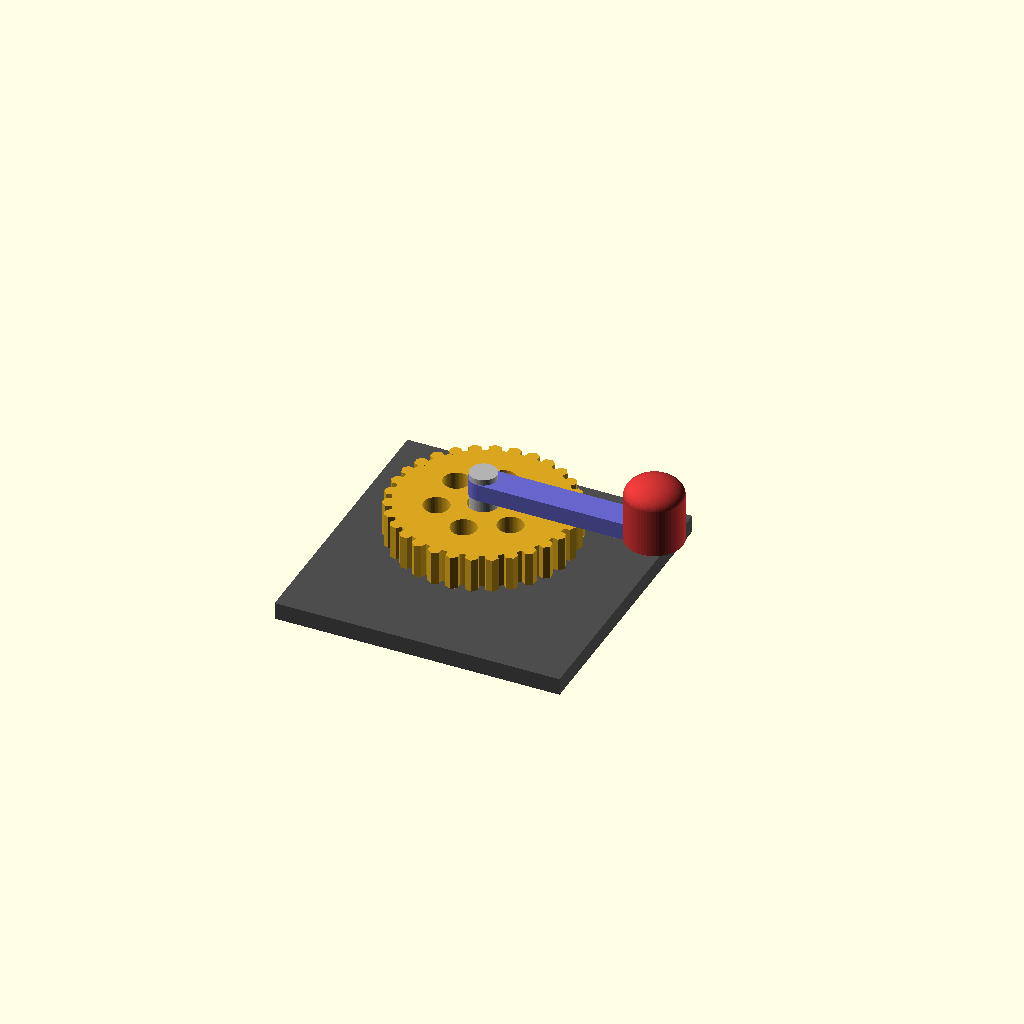
Cell 1: rendered with the file's own defaults.
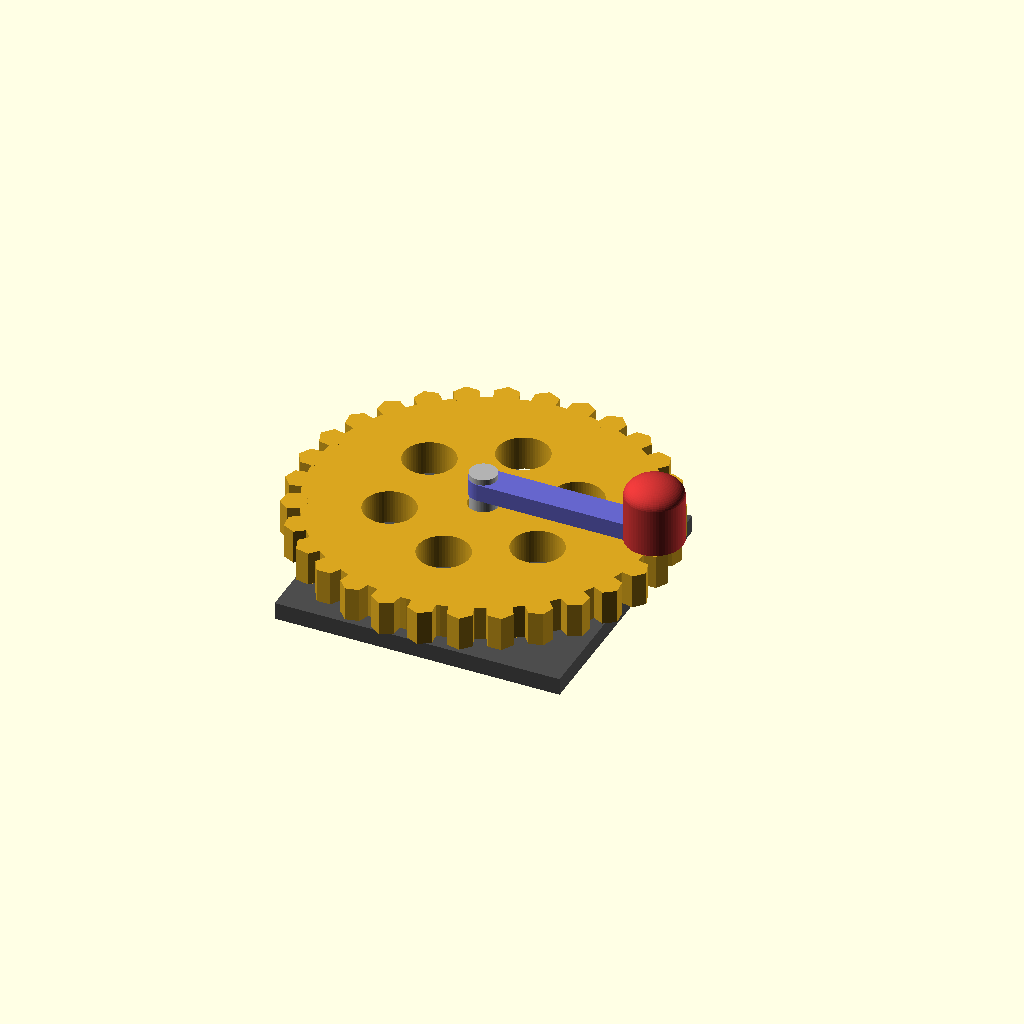
Cell 2 — GEAR_PITCH_RADIUS set to 30, the other parameters unchanged.
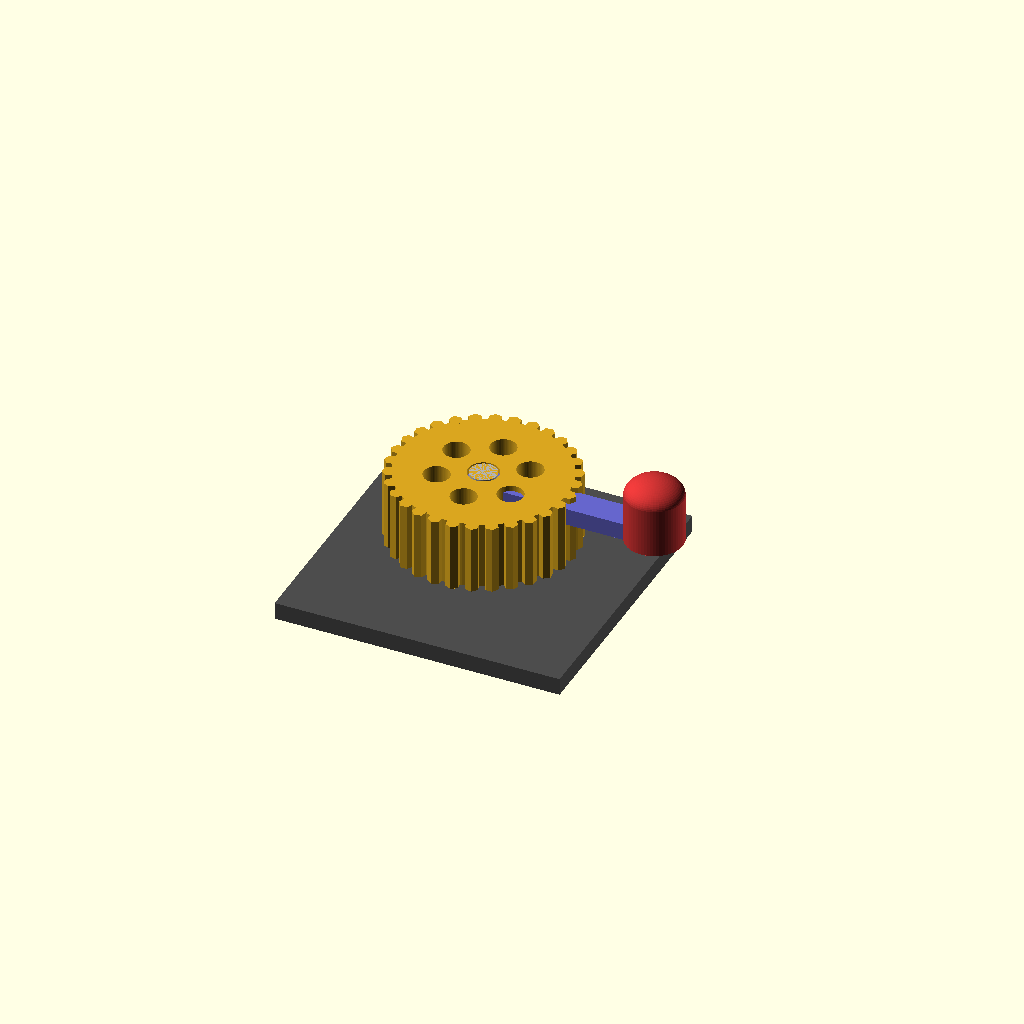
Cell 3: the same model with GEAR_THICKNESS = 12.
All cells are drawn from one camera (rotation 55°, 0°, 25°, orthographic, colour scheme Cornfield), so only the parameter changes between them.
Source of the model, 3d_design_agent/components/wave_drive/wave_drive_print_parts.scad:
// ============================================
// WAVE DRIVE - PRINT PARTS (SEPARATED)
// ============================================
// Export each part separately for printing
// Set PART_SELECT to choose which part to export
// ============================================

// PART SELECTION
// 1 = Base plate only
// 2 = Gear only (print flat)
// 3 = Shaft only
// 4 = Crank arm + knob (print as one piece)
// 0 = All parts assembled (for reference only)
PART_SELECT = 0;

// ==========================================
// PARAMETERS (same as standalone)
// ==========================================

// Gear parameters
GEAR_TEETH = 30;
GEAR_PITCH_RADIUS = 15;
GEAR_THICKNESS = 6;
GEAR_SHAFT_HOLE = 5.3;

// Shaft parameters
SHAFT_DIAMETER = 5;
SHAFT_PRINT_DIA = 4.7;
SHAFT_LENGTH = 20;

// Base plate parameters
BASE_SIZE = 50;
BASE_THICKNESS = 3;
BUSHING_OD = 8;
BUSHING_HEIGHT = 5;

// Crank parameters
CRANK_LENGTH = 30;
CRANK_WIDTH = 5;
CRANK_THICKNESS = 3;

// Knob parameters
KNOB_DIAMETER = 10;
KNOB_HEIGHT = 12;

// Clearance
CLEARANCE = 0.3;

$fn = 64;

// ==========================================
// MODULES (same as standalone)
// ==========================================

module simple_gear(teeth, pitch_radius, thickness, shaft_hole) {
    tooth_height = pitch_radius * 0.08;
    difference() {
        union() {
            cylinder(r=pitch_radius - tooth_height*0.3, h=thickness);
            for (i = [0:teeth-1]) {
                rotate([0, 0, i * 360/teeth])
                    translate([pitch_radius, 0, 0])
                        cylinder(r=tooth_height, h=thickness, $fn=6);
            }
        }
        translate([0, 0, -1])
            cylinder(d=shaft_hole, h=thickness+2);
        if (pitch_radius > 10) {
            for (i = [0:5]) {
                rotate([0, 0, i * 60 + 30])
                    translate([pitch_radius * 0.5, 0, -1])
                        cylinder(r=pitch_radius * 0.15, h=thickness+2);
            }
        }
    }
}

module base_plate() {
    difference() {
        translate([-BASE_SIZE/2, -BASE_SIZE/2, 0])
            cube([BASE_SIZE, BASE_SIZE, BASE_THICKNESS]);
        translate([0, 0, -1])
            cylinder(d=SHAFT_DIAMETER + CLEARANCE, h=BASE_THICKNESS + 2);
    }
    // Bushing
    difference() {
        cylinder(d=BUSHING_OD, h=BUSHING_HEIGHT);
        translate([0, 0, -1])
            cylinder(d=SHAFT_DIAMETER + CLEARANCE, h=BUSHING_HEIGHT + 2);
    }
}

module shaft() {
    cylinder(d=SHAFT_PRINT_DIA, h=SHAFT_LENGTH);
}

module crank_with_knob() {
    // Arm
    hull() {
        cylinder(d=CRANK_WIDTH, h=CRANK_THICKNESS);
        translate([CRANK_LENGTH, 0, 0])
            cylinder(d=CRANK_WIDTH, h=CRANK_THICKNESS);
    }
    // Shaft attachment hole (negative)
    // Actually make it solid with a shaft stub
    translate([0, 0, -8]) cylinder(d=SHAFT_PRINT_DIA, h=8);

    // Knob
    translate([CRANK_LENGTH, 0, 0]) {
        cylinder(d=KNOB_DIAMETER, h=KNOB_HEIGHT * 0.7);
        translate([0, 0, KNOB_HEIGHT * 0.7])
            scale([1, 1, 0.6])
                sphere(d=KNOB_DIAMETER);
    }
}

// ==========================================
// PART SELECTION
// ==========================================

if (PART_SELECT == 1) {
    // Base plate - print flat
    base_plate();
    echo("Exporting: BASE PLATE");
}
else if (PART_SELECT == 2) {
    // Gear - print flat (teeth up)
    simple_gear(GEAR_TEETH, GEAR_PITCH_RADIUS, GEAR_THICKNESS, GEAR_SHAFT_HOLE);
    echo("Exporting: GEAR (30T)");
}
else if (PART_SELECT == 3) {
    // Shaft - print standing or lying
    shaft();
    echo("Exporting: SHAFT");
}
else if (PART_SELECT == 4) {
    // Crank with integrated shaft stub and knob
    crank_with_knob();
    echo("Exporting: CRANK + KNOB (with shaft stub)");
}
else {
    // Assembly view
    echo("ASSEMBLY VIEW - not for printing");

    color([0.3, 0.3, 0.3])
        translate([0, 0, -8]) base_plate();

    color([0.7, 0.7, 0.7])
        translate([0, 0, -8]) shaft();

    color([0.85, 0.65, 0.12])
        simple_gear(GEAR_TEETH, GEAR_PITCH_RADIUS, GEAR_THICKNESS, GEAR_SHAFT_HOLE);

    color([0.4, 0.4, 0.8])
        translate([0, 0, 8]) {
            hull() {
                cylinder(d=CRANK_WIDTH, h=CRANK_THICKNESS);
                translate([CRANK_LENGTH, 0, 0])
                    cylinder(d=CRANK_WIDTH, h=CRANK_THICKNESS);
            }
        }

    color([0.8, 0.2, 0.2])
        translate([CRANK_LENGTH, 0, 8]) {
            cylinder(d=KNOB_DIAMETER, h=KNOB_HEIGHT * 0.7);
            translate([0, 0, KNOB_HEIGHT * 0.7])
                scale([1, 1, 0.6])
                    sphere(d=KNOB_DIAMETER);
        }
}
Parameter table extracted from the source (name, type, default, range or options):
PART_SELECT: number, default 0
GEAR_TEETH: number, default 30
GEAR_PITCH_RADIUS: number, default 15
GEAR_THICKNESS: number, default 6
GEAR_SHAFT_HOLE: number, default 5.3
SHAFT_DIAMETER: number, default 5
SHAFT_PRINT_DIA: number, default 4.7
SHAFT_LENGTH: number, default 20
BASE_SIZE: number, default 50
BASE_THICKNESS: number, default 3
BUSHING_OD: number, default 8
BUSHING_HEIGHT: number, default 5
CRANK_LENGTH: number, default 30
CRANK_WIDTH: number, default 5
CRANK_THICKNESS: number, default 3
KNOB_DIAMETER: number, default 10
KNOB_HEIGHT: number, default 12
CLEARANCE: number, default 0.3
